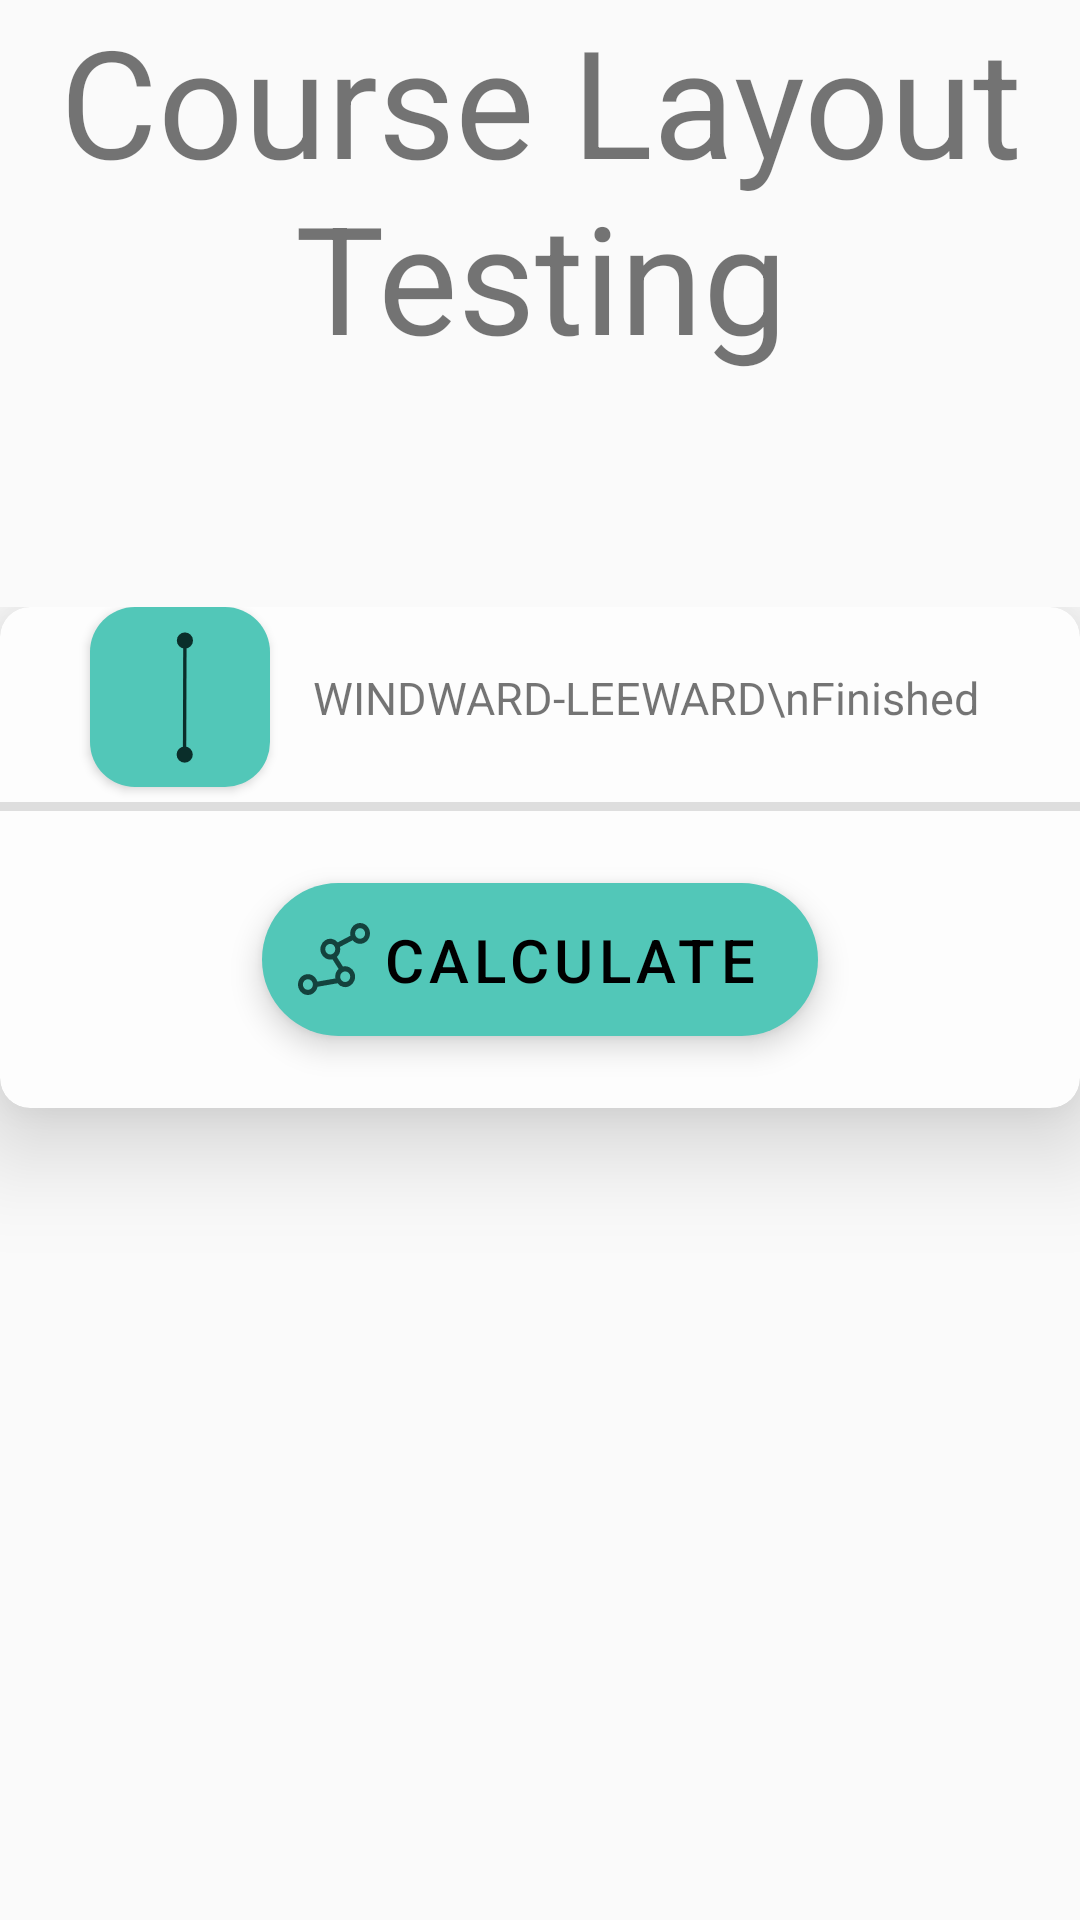

This screen was rendered from an Android layout file. Write that file and the resources it references.
<!-- AndroidManifest.xml: application theme AppTheme -->
<!-- res/layout/testing2.xml -->
<?xml version="1.0" encoding="utf-8"?>
<androidx.coordinatorlayout.widget.CoordinatorLayout xmlns:android="http://schemas.android.com/apk/res/android"
    xmlns:tools="http://schemas.android.com/tools"
    android:layout_width="match_parent"
    android:layout_height="match_parent"
    xmlns:app="http://schemas.android.com/apk/res-auto">

    <androidx.appcompat.widget.AppCompatTextView
        android:layout_width="wrap_content"
        android:layout_height="wrap_content"
        android:text="Course Layout Testing"
        android:gravity="center"
        android:textSize="50dp"/>

<include
    layout="@layout/bottom_sheet_windward"/>

</androidx.coordinatorlayout.widget.CoordinatorLayout>
<!-- res/layout/bottom_sheet_windward.xml (included above) -->
<?xml version="1.0" encoding="utf-8"?>
<androidx.constraintlayout.widget.ConstraintLayout xmlns:android="http://schemas.android.com/apk/res/android"
    xmlns:app="http://schemas.android.com/apk/res-auto"
    xmlns:tools="http://schemas.android.com/tools"
    android:layout_width="match_parent"
    android:layout_height="match_parent"
    android:background="@android:color/transparent"
    app:behavior_hideable="true"
    app:layout_behavior="@string/bottom_sheet_behavior">

    <androidx.cardview.widget.CardView
        android:id="@+id/card_view"
        android:layout_width="match_parent"
        android:layout_height="wrap_content"
        app:cardBackgroundColor="@color/colorWhite"
        app:cardCornerRadius="10dp"
        app:cardElevation="20dp"
        app:layout_constraintStart_toStartOf="parent"
        app:layout_constraintTop_toTopOf="parent"
        android:clickable="true">

        <androidx.constraintlayout.widget.ConstraintLayout
            android:layout_width="match_parent"
            android:layout_height="match_parent">


            <com.google.android.material.floatingactionbutton.ExtendedFloatingActionButton
                android:id="@+id/img_calculate"
                style="@style/IconFAB"
                android:layout_marginTop="24dp"
                android:layout_marginBottom="24dp"
                android:text="@string/calculate"
                android:textSize="20sp"
                app:icon="@drawable/ic_path"
                app:layout_constraintBottom_toBottomOf="parent"
                app:layout_constraintEnd_toStartOf="@+id/guideline27"
                app:layout_constraintStart_toStartOf="@+id/guideline27"
                app:layout_constraintTop_toBottomOf="@id/divider" />

            <Button
                android:id="@+id/button5"
                android:layout_width="@dimen/shape_btn"
                android:layout_height="@dimen/shape_btn"
                android:layout_centerHorizontal="true"
                android:layout_centerVertical="true"
                android:background="@drawable/course_selection_button"
                android:clickable="false"
                app:layout_constraintEnd_toStartOf="@+id/guideline26"
                app:layout_constraintTop_toTopOf="parent" />

            <ImageView
                android:id="@+id/imageView6"
                android:layout_width="@dimen/shape_img"
                android:layout_height="@dimen/shape_img"
                android:layout_centerHorizontal="true"
                android:layout_centerVertical="true"
                android:src="@drawable/ic_windward_leeward"
                android:tint="@color/colorOnSecondary"
                android:translationZ="2dp"
                app:layout_constraintBottom_toBottomOf="@+id/button5"
                app:layout_constraintEnd_toEndOf="@+id/button5"
                app:layout_constraintStart_toStartOf="@+id/button5"
                app:layout_constraintTop_toTopOf="@+id/button5" />

            <TextView
                android:id="@+id/textView17"
                android:layout_width="wrap_content"
                android:layout_height="wrap_content"
                android:text="WINDWARD-LEEWARD\nFinished"
                android:textSize="@dimen/top_caption"
                app:layout_constraintBottom_toBottomOf="@+id/button5"
                app:layout_constraintEnd_toEndOf="parent"
                app:layout_constraintHorizontal_bias="0.3"
                app:layout_constraintStart_toEndOf="@+id/button5"
                app:layout_constraintTop_toTopOf="@+id/button5" />

            <View
                android:id="@+id/divider"
                android:layout_width="match_parent"
                android:layout_height="3dp"
                android:layout_marginTop="@dimen/top_margin"
                android:background="?android:attr/listDivider"
                app:layout_constraintEnd_toEndOf="parent"
                app:layout_constraintStart_toStartOf="parent"
                app:layout_constraintTop_toBottomOf="@+id/button5" />

            <androidx.constraintlayout.widget.Guideline
                android:id="@+id/guideline27"
                android:layout_width="wrap_content"
                android:layout_height="wrap_content"
                android:orientation="vertical"
                app:layout_constraintGuide_percent="0.5" />

            <androidx.constraintlayout.widget.Guideline
                android:id="@+id/guideline26"
                android:layout_width="wrap_content"
                android:layout_height="wrap_content"
                android:orientation="vertical"
                app:layout_constraintGuide_percent="0.25" />

        </androidx.constraintlayout.widget.ConstraintLayout>


    </androidx.cardview.widget.CardView>

</androidx.constraintlayout.widget.ConstraintLayout>
<!-- resources referenced by this layout -->
<resources>
  <color name="colorOnSecondary">#0A2E2A</color>
  <color name="colorWhite">#FDFDFD</color>
  <dimen name="shape_btn">60dp</dimen>
  <dimen name="shape_img">45dp</dimen>
  <dimen name="top_caption">15sp</dimen>
  <dimen name="top_margin">5dp</dimen>
  <!-- drawable course_selection_button (drawable) -->
  <?xml version="1.0" encoding="utf-8"?>
  <shape xmlns:android="http://schemas.android.com/apk/res/android" android:shape="rectangle">
      <solid android:color="@color/colorSecondary"/>
      <corners android:radius="15dp"/>
  </shape>
  <string name="calculate">Calculate</string>
  <style name="IconFAB" parent="Widget.MaterialComponents.ExtendedFloatingActionButton.Icon">
          <item name="android:textAppearance">@style/TextAppearance.SCLApp.FABText</item>
          <item name="backgroundTint">@color/colorSecondary</item>
          <item name="iconTint">@color/colorOnSecondaryHighEmphasis</item>
          <item name="iconSize">24dp</item>
          <item name="iconGravity">start</item>
          <item name="iconPadding">4dp</item>
          <item name="android:layout_width">wrap_content</item>
          <item name="android:layout_height">wrap_content</item>
          <item name="android:minHeight">0dp</item>
          <item name="android:minWidth">0dp</item>
      </style>
  <style name="AppTheme" parent="Theme.MaterialComponents.Light.DarkActionBar.Bridge">
          
          <item name="colorPrimary">@color/colorPrimary</item>
          <item name="colorPrimaryDark">@color/colorPrimaryDark</item>
          <item name="colorAccent">@color/colorAccent</item>
          <item name="actionBarStyle">@style/ActionBar</item>
          <item name="actionBarPopupTheme">@style/PopUpTheme</item>
          <item name="actionOverflowButtonStyle">@style/OverflowButton</item>
          <item name="android:textColorPrimary">@color/colorOnPrimary</item>
      </style>
  <color name="colorSecondary">#52C7B8</color>
  <style name="TextAppearance.SCLApp.FABText" parent="TextAppearance.MaterialComponents.Button">
          <item name="android:textColor">@color/colorOnSecondary</item>
          <item name="android:textSize">14sp</item>
      </style>
  <color name="colorOnSecondaryHighEmphasis">#DE0A2E2A</color>
  <color name="colorPrimary">#00BCD4</color>
  <color name="colorPrimaryDark">#0097A7</color>
  <color name="colorAccent">#00766C</color>
  <style name="ActionBar" parent="Widget.AppCompat.Light.ActionBar.Solid.Inverse">
          <item name="titleTextStyle">@style/ActionBarTitle</item>
          <item name="background">@color/colorPrimary</item>
      </style>
  <style name="PopUpTheme" parent="Widget.AppCompat.ActionBar">
          <item name="android:colorBackground">@color/colorPrimary</item>
          <item name="android:itemTextAppearance">@style/PopUpTextAppearance</item>
      </style>
  <style name="OverflowButton" parent="Widget.AppCompat.ActionButton.Overflow">
          <item name="tint">@color/colorOnPrimary</item>
          <item name="android:src">@drawable/baseline_menu_black_24dp</item>
      </style>
  <color name="colorOnPrimary">#001B1F</color>
  <style name="ActionBarTitle" parent="TextAppearance.AppCompat.Widget.ActionBar.Title">
          <item name="android:textColor">@color/colorOnPrimary</item>
          <item name="fontFamily">@font/roboto_medium</item>
          <item name="android:textSize">@dimen/title_txt</item>
      </style>
  <style name="PopUpTextAppearance">
          <item name="android:textColor">@color/colorOnPrimary</item>
          <item name="android:fontFamily">@font/roboto_medium</item>
          <item name="android:textSize">@dimen/popup_txt</item>
          <item name="android:padding">@dimen/popup_txt_padding</item>
      </style>
  <dimen name="title_txt">20sp</dimen>
  <dimen name="popup_txt">16sp</dimen>
  <dimen name="popup_txt_padding">5dp</dimen>
</resources>
